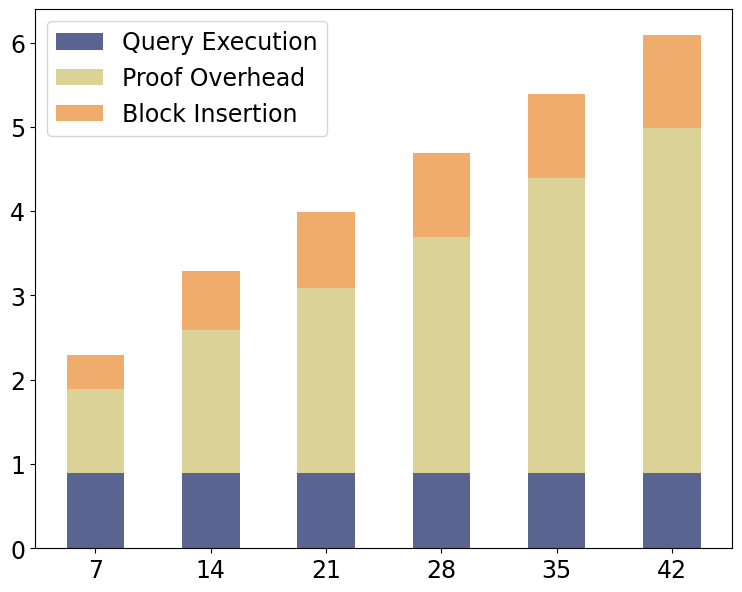

Write the Python code that produced this figure. (Note: this script raises an exception after producing the figure.)
import matplotlib.pyplot as plt
import pandas as pd

font = {'family': 'Bitstream Vera Sans',
        'size': 17}

plt.rc('font', **font)

raw_data = {'#servers': ['7', '14', '21', '28', '35', '42'],
            'execution': [0.89, 0.89, 0.89, 0.89, 0.89, 0.89],
            'proofOverhead': [1, 1.7, 2.2, 2.8, 3.5, 4.1],
            'blockInsertion': [0.4, 0.7, 0.9, 1, 1, 1.1],
            'total': [2.3, 3.3, 4, 4.7, 5.4, 6.1]}

df = pd.DataFrame(raw_data, raw_data['#servers'])

# Create the general plot and the "subplots" i.e. the bars
f, ax = plt.subplots(1, figsize=(9, 7))

# Set the bar width
bar_width = 0.5

# Positions of the left bar-boundaries
bar_Drynx = [i + 1 for i in range(len(df['#servers']))]

# Positions of the x-axis ticks (center of the bars as bar labels)
tick_pos = [i for i in bar_Drynx]

ax.bar(bar_Drynx, df['execution'], width=bar_width, label='Query Execution', alpha=0.8, color='#2f3e75')
ax.bar(bar_Drynx, df['proofOverhead'], width=bar_width, label='Proof Overhead', alpha=0.8, color='#d3c77e',
       bottom=df['execution'])
ax.bar(bar_Drynx, df['blockInsertion'], width=bar_width, label='Block Insertion', alpha=0.9, color='#efa35c',
       bottom=[i + j for i, j in zip(df['execution'], df['proofOverhead'])])

# Set the x ticks with names
plt.xticks(tick_pos, df['#servers'])
plt.legend(loc='upper left')

# Labelling
ax.text(bar_Drynx[0] - bar_width/2 + 0.07, df['total'][0] + 0.1, str(df['total'][0]), color='black', fontweight='bold')
ax.text(bar_Drynx[1] - bar_width/2 + 0.07, df['total'][1] + 0.1, str(df['total'][1]), color='black', fontweight='bold')
ax.text(bar_Drynx[2] - bar_width/2 + 0.07, df['total'][2] + 0.1, str(df['total'][2]), color='black', fontweight='bold')
ax.text(bar_Drynx[3] - bar_width/2 + 0.07, df['total'][3] + 0.1, str(df['total'][3]), color='black', fontweight='bold')
ax.text(bar_Drynx[4] - bar_width/2 + 0.07, df['total'][4] + 0.1, str(df['total'][4]), color='black', fontweight='bold')
ax.text(bar_Drynx[5] - bar_width/2 + 0.07, df['total'][5] + 0.1, str(df['total'][5]), color='black', fontweight='bold')

# Set the label and legends
ax.set_ylabel("Runtime (s)", fontsize=20)
ax.set_xlabel("#VNs", fontsize=20)

ax.tick_params(axis='x', labelsize=20)
ax.tick_params(axis='y', labelsize=20)

# Set a buffer around the edge
plt.ylim(bottom=0, top=12)

plt.savefig('scalingVNs.pdf', bbox_inches='tight', pad_inches=0)
